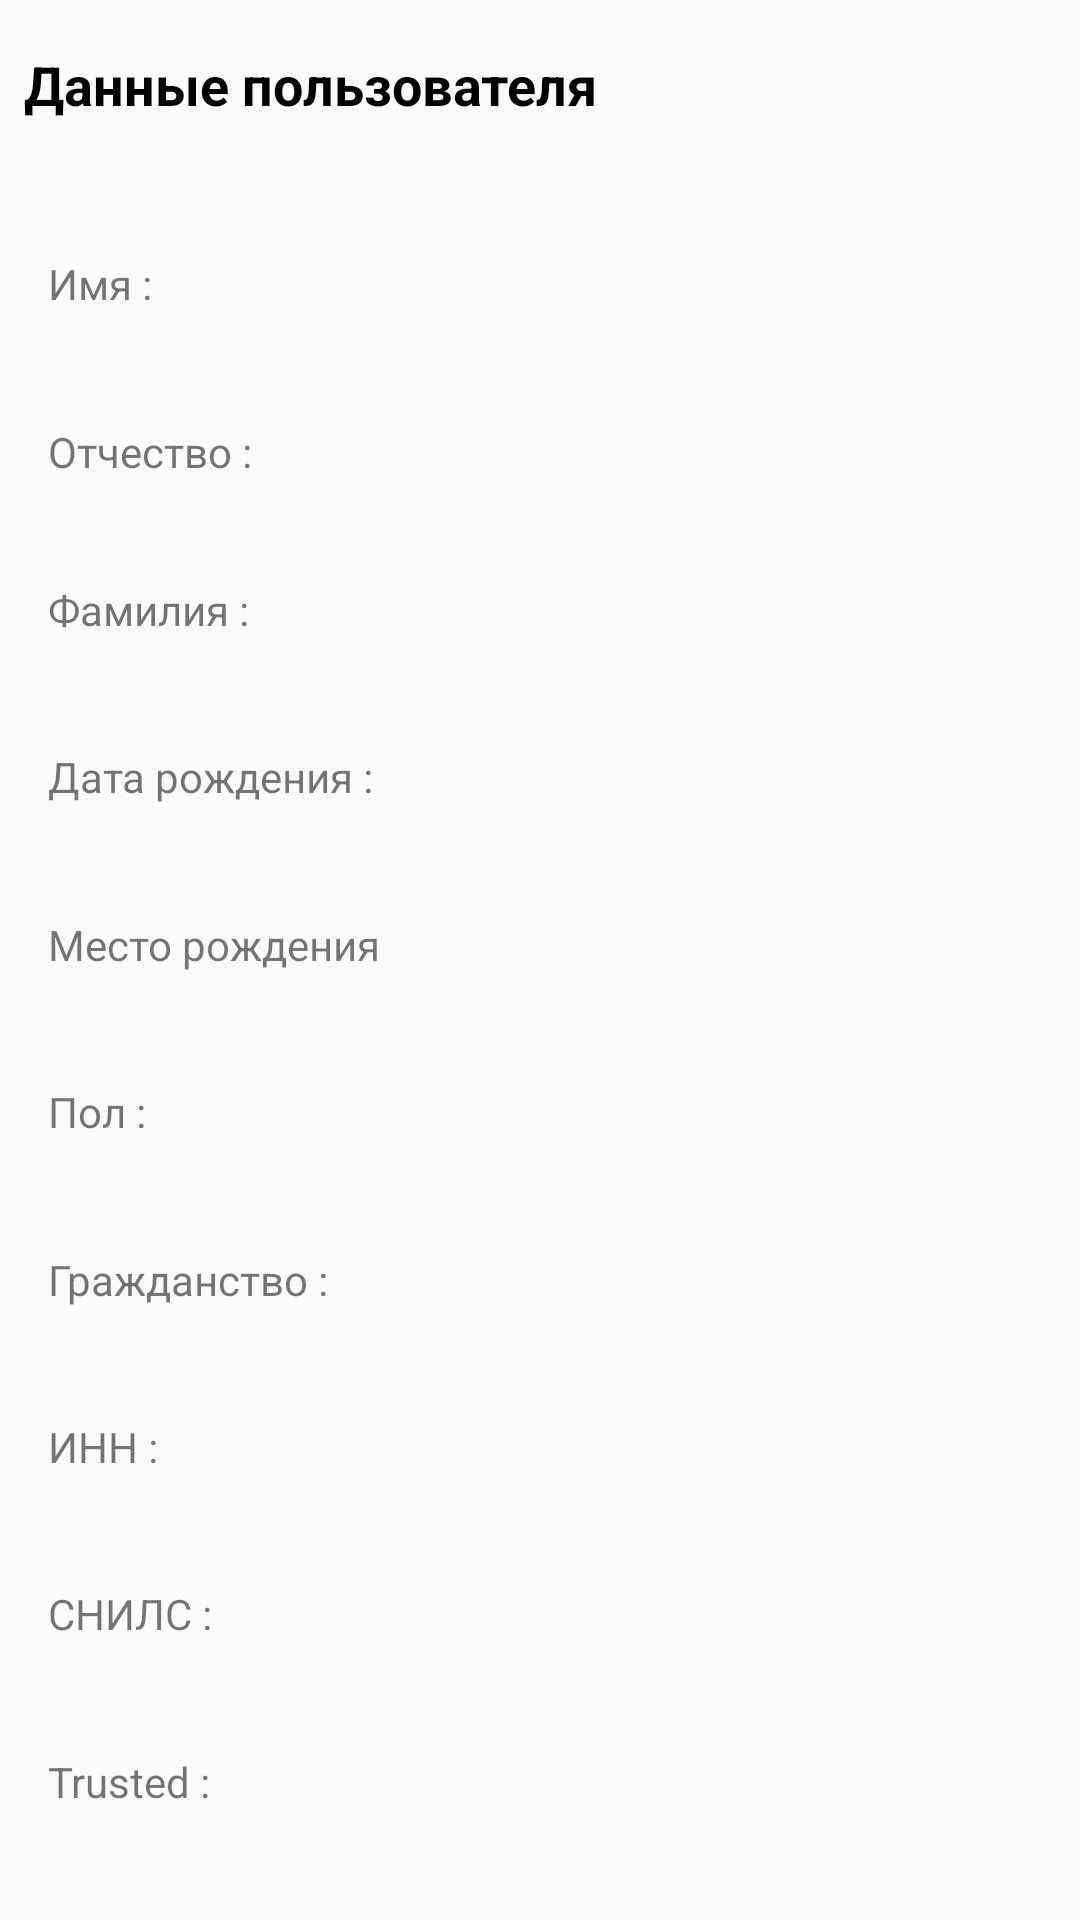

Layout XML and referenced resources for this Android screen:
<!-- AndroidManifest.xml: application theme AppTheme -->
<!-- res/layout/activity_main2.xml -->
<?xml version="1.0" encoding="utf-8"?>
<android.support.constraint.ConstraintLayout xmlns:android="http://schemas.android.com/apk/res/android"
    xmlns:app="http://schemas.android.com/apk/res-auto"
    xmlns:tools="http://schemas.android.com/tools"
    android:layout_width="match_parent"
    android:layout_height="match_parent"
    tools:context=".main.MainActivity">

    <TextView
        android:id="@+id/tvTitleUserData"
        style="@style/tv_title"
        android:layout_width="0dp"
        android:layout_height="wrap_content"
        android:layout_marginEnd="8dp"
        android:layout_marginLeft="8dp"
        android:layout_marginRight="8dp"
        android:layout_marginStart="8dp"
        android:layout_marginTop="16dp"
        android:text="Данные пользователя"
        app:layout_constraintEnd_toEndOf="parent"
        app:layout_constraintStart_toStartOf="parent"
        app:layout_constraintTop_toTopOf="parent" />

    <TextView
        android:id="@+id/tvFirstName"
        android:layout_width="0dp"
        android:layout_height="wrap_content"
        android:layout_marginEnd="16dp"
        android:layout_marginLeft="16dp"
        android:layout_marginRight="16dp"
        android:layout_marginStart="16dp"
        android:layout_marginTop="8dp"
        android:text="Имя :"
        app:layout_constraintBottom_toTopOf="@+id/tvMiddleName"
        app:layout_constraintEnd_toEndOf="parent"
        app:layout_constraintStart_toStartOf="parent"
        app:layout_constraintTop_toBottomOf="@+id/tvTitleUserData" />

    <TextView
        android:id="@+id/tvMiddleName"
        android:layout_width="0dp"
        android:layout_height="16dp"
        android:layout_marginEnd="16dp"
        android:layout_marginLeft="16dp"
        android:layout_marginRight="16dp"
        android:layout_marginStart="16dp"
        android:text="Отчество :"
        app:layout_constraintBottom_toTopOf="@+id/tvLastName"
        app:layout_constraintEnd_toEndOf="parent"
        app:layout_constraintStart_toStartOf="parent"
        app:layout_constraintTop_toBottomOf="@+id/tvFirstName" />

    <TextView
        android:id="@+id/tvLastName"
        android:layout_width="0dp"
        android:layout_height="wrap_content"
        android:layout_marginEnd="16dp"
        android:layout_marginLeft="16dp"
        android:layout_marginRight="16dp"
        android:layout_marginStart="16dp"
        android:text="Фамилия : "
        app:layout_constraintBottom_toTopOf="@+id/tvDateOfBirth"
        app:layout_constraintEnd_toEndOf="parent"
        app:layout_constraintStart_toStartOf="parent"
        app:layout_constraintTop_toBottomOf="@+id/tvMiddleName" />

    <TextView
        android:id="@+id/tvDateOfBirth"
        android:layout_width="0dp"
        android:layout_height="wrap_content"
        android:layout_marginEnd="16dp"
        android:layout_marginLeft="16dp"
        android:layout_marginRight="16dp"
        android:layout_marginStart="16dp"
        android:text="Дата рождения :"
        app:layout_constraintBottom_toTopOf="@+id/tvPlaceOfBirth"
        app:layout_constraintEnd_toEndOf="parent"
        app:layout_constraintStart_toStartOf="parent"
        app:layout_constraintTop_toBottomOf="@+id/tvLastName" />

    <TextView
        android:id="@+id/tvPlaceOfBirth"
        android:layout_width="0dp"
        android:layout_height="wrap_content"
        android:layout_marginEnd="16dp"
        android:layout_marginLeft="16dp"
        android:layout_marginRight="16dp"
        android:layout_marginStart="16dp"
        android:text="Место рождения"
        app:layout_constraintBottom_toTopOf="@+id/tvGender"
        app:layout_constraintEnd_toEndOf="parent"
        app:layout_constraintStart_toStartOf="parent"
        app:layout_constraintTop_toBottomOf="@+id/tvDateOfBirth" />

    <TextView
        android:id="@+id/tvGender"
        android:layout_width="0dp"
        android:layout_height="wrap_content"
        android:layout_marginEnd="16dp"
        android:layout_marginLeft="16dp"
        android:layout_marginRight="16dp"
        android:layout_marginStart="16dp"
        android:text="Пол :"
        app:layout_constraintBottom_toTopOf="@+id/tvNationality"
        app:layout_constraintEnd_toEndOf="parent"
        app:layout_constraintStart_toStartOf="parent"
        app:layout_constraintTop_toBottomOf="@+id/tvPlaceOfBirth" />

    <TextView
        android:id="@+id/tvNationality"
        android:layout_width="0dp"
        android:layout_height="wrap_content"
        android:layout_marginEnd="16dp"
        android:layout_marginLeft="16dp"
        android:layout_marginRight="16dp"
        android:layout_marginStart="16dp"
        android:text="Гражданство : "
        app:layout_constraintBottom_toTopOf="@+id/tvINN"
        app:layout_constraintEnd_toEndOf="parent"
        app:layout_constraintStart_toStartOf="parent"
        app:layout_constraintTop_toBottomOf="@+id/tvGender" />

    <TextView
        android:id="@+id/tvINN"
        android:layout_width="0dp"
        android:layout_height="wrap_content"
        android:layout_marginEnd="16dp"
        android:layout_marginLeft="16dp"
        android:layout_marginRight="16dp"
        android:layout_marginStart="16dp"
        android:text="ИНН :"
        app:layout_constraintBottom_toTopOf="@+id/tvSNILS"
        app:layout_constraintEnd_toEndOf="parent"
        app:layout_constraintStart_toStartOf="parent"
        app:layout_constraintTop_toBottomOf="@+id/tvNationality" />

    <TextView
        android:id="@+id/tvSNILS"
        android:layout_width="0dp"
        android:layout_height="wrap_content"
        android:layout_marginEnd="16dp"
        android:layout_marginLeft="16dp"
        android:layout_marginRight="16dp"
        android:layout_marginStart="16dp"
        android:text="СНИЛС :"
        app:layout_constraintBottom_toTopOf="@+id/tvTrusted"
        app:layout_constraintEnd_toEndOf="parent"
        app:layout_constraintStart_toStartOf="parent"
        app:layout_constraintTop_toBottomOf="@+id/tvINN" />

    <TextView
        android:id="@+id/tvTrusted"
        android:layout_width="0dp"
        android:layout_height="wrap_content"
        android:layout_marginEnd="16dp"
        android:layout_marginLeft="16dp"
        android:layout_marginRight="16dp"
        android:layout_marginStart="16dp"
        android:text="Trusted : "
        app:layout_constraintBottom_toBottomOf="parent"
        app:layout_constraintEnd_toEndOf="parent"
        app:layout_constraintStart_toStartOf="parent"
        app:layout_constraintTop_toBottomOf="@+id/tvSNILS" />

</android.support.constraint.ConstraintLayout>
<!-- resources referenced by this layout -->
<resources>
  <style name="tv_title">
          <item name="android:textSize">18sp</item>
          <item name="android:textColor">@android:color/black</item>
          <item name="android:textStyle">bold</item>
      </style>
  <style name="AppTheme" parent="Theme.AppCompat.Light.DarkActionBar">
          
          <item name="colorPrimary">@color/colorPrimary</item>
          <item name="colorPrimaryDark">@color/colorPrimaryDark</item>
          <item name="colorAccent">@color/colorAccent</item>
      </style>
  <!-- not gathered from this repository: default colours our renderer supplied (Android Studio template values) -->
  <color name="colorPrimary">#FF6200EE</color>
  <color name="colorPrimaryDark">#FF3700B3</color>
  <color name="colorAccent">#FF03DAC5</color>
</resources>
